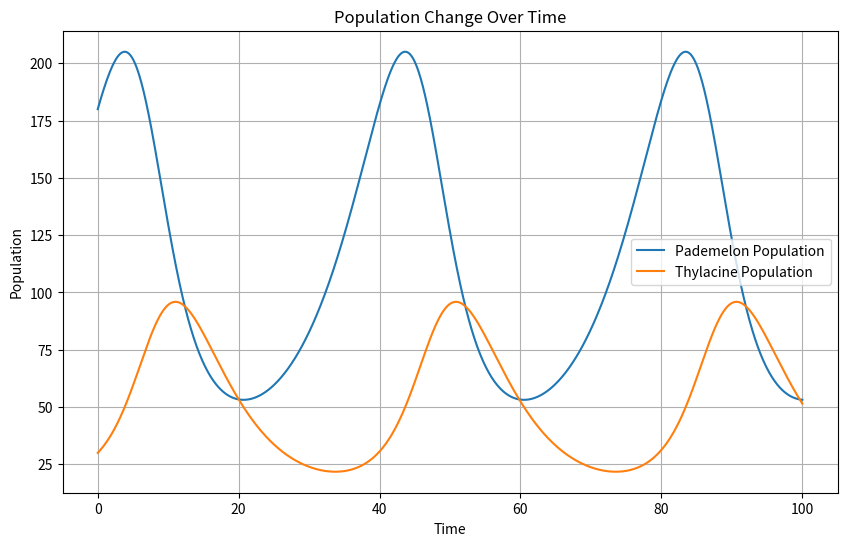

Write the Python code that produced this figure.
import numpy as np
import matplotlib.pyplot as plt
from scipy.integrate import odeint

alph = 0.15
bet = 0.003
lam = 0.18
omeg = 0.0016

def model(p, t):
    x,y = p
    dxdt = alph * x - bet * x * y
    dydt = - lam * y + omeg * x * y
    return [dxdt, dydt]

x0 = 180
y0 = 30

t = np.linspace(0, 100, 1000)

population_values = odeint(model, [x0, y0], t)

pademelon_population = population_values[:, 0]
thylacine_population = population_values[:, 1]

plt.figure(figsize=(10,6))
plt.plot(t, pademelon_population, label="Pademelon Population")
plt.plot(t, thylacine_population, label="Thylacine Population")
plt.xlabel("Time")
plt.ylabel("Population")
plt.title("Population Change Over Time")
plt.legend()
plt.grid("True")
plt.show()